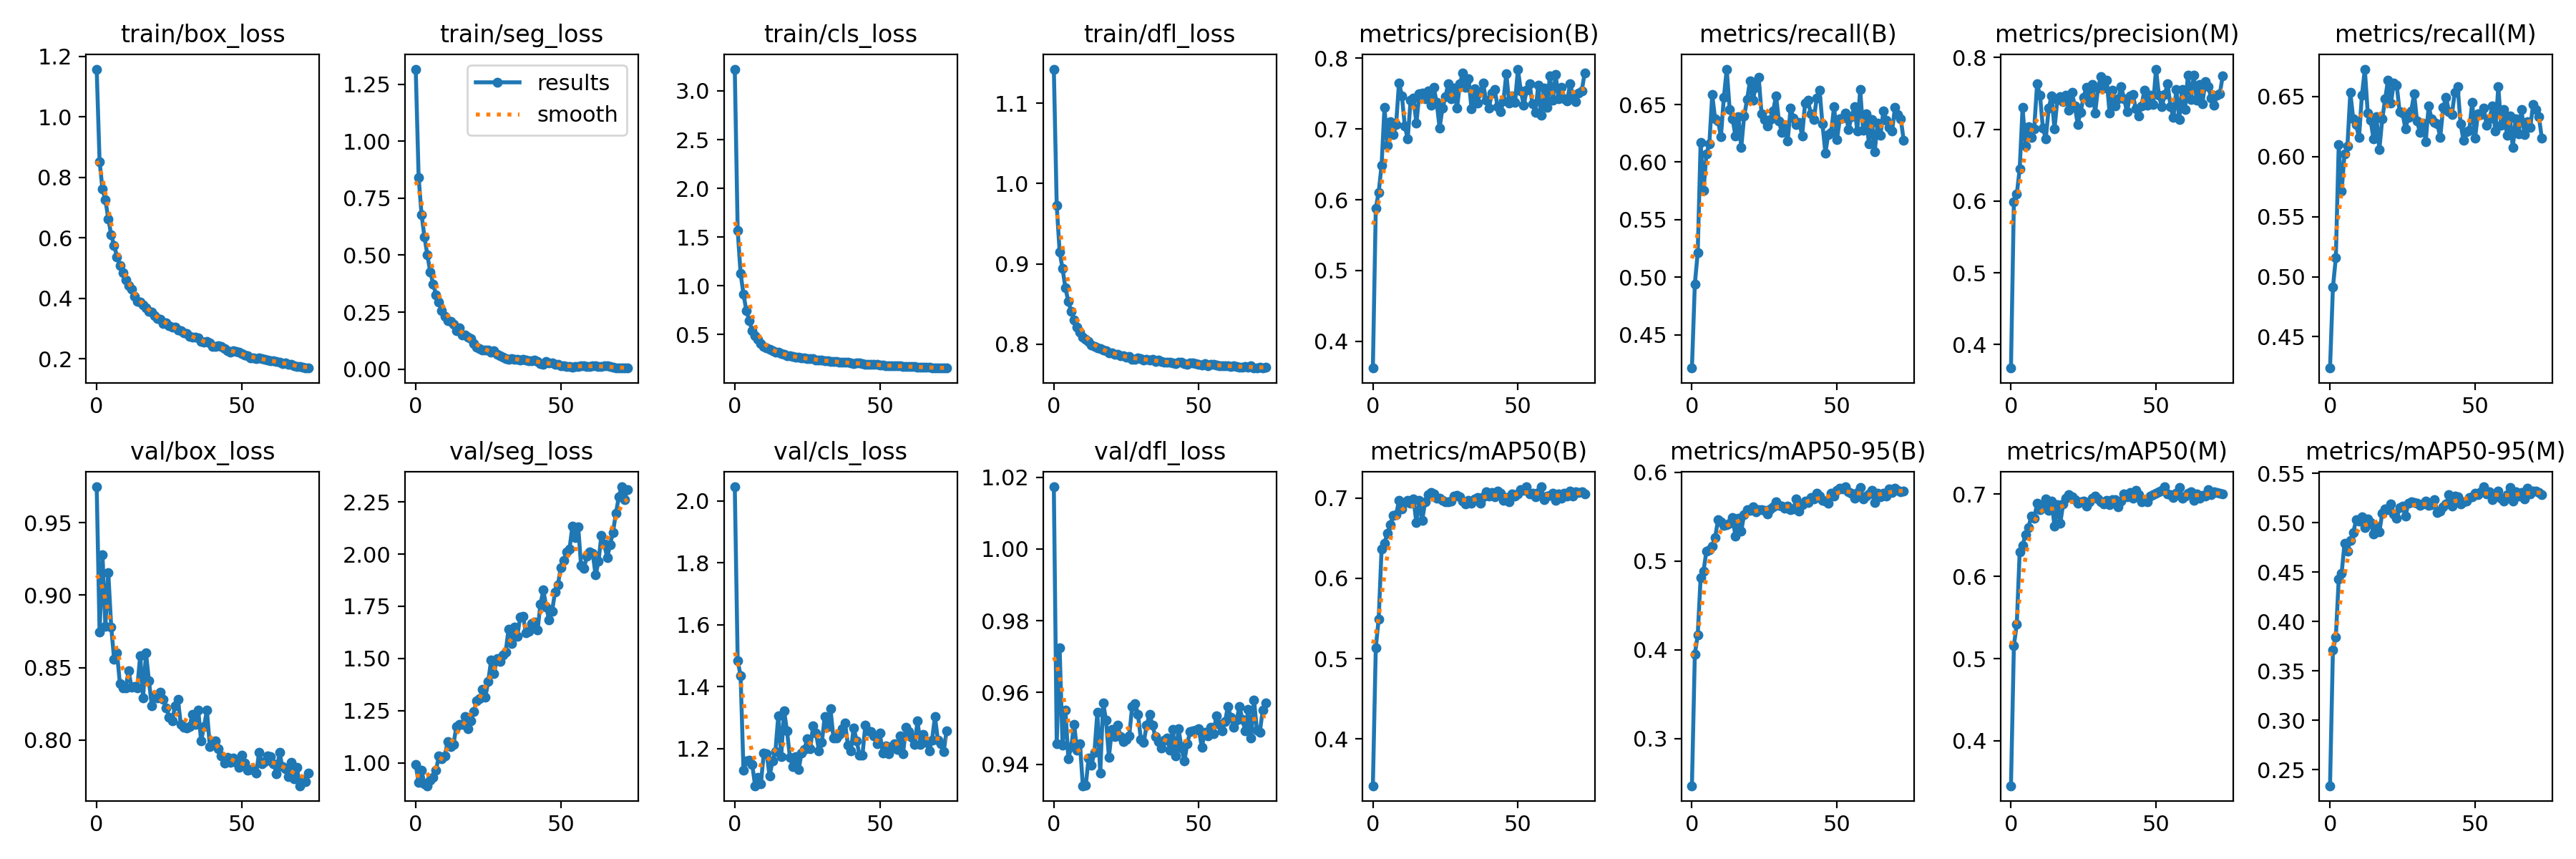

The data file committed next to this chart (first rows):
epoch, train/box_loss, train/seg_loss, train/cls_loss, train/dfl_loss, metrics/precision(B), metrics/recall(B), metrics/mAP50(B), metrics/mAP50-95(B), metrics/precision(M), metrics/recall(M), metrics/mAP50(M), metrics/mAP50-95(M), val/box_loss, val/seg_loss, val/cls_loss, val/dfl_loss, lr/pg0, lr/pg1, lr/pg2
0, 1.158, 1.316, 3.223, 1.143, 0.3622, 0.421, 0.3418, 0.2468, 0.3673, 0.424, 0.3455, 0.2336, 0.9748, 0.9912, 2.046, 1.017, 0.06803, 0.001091, 0.001091
1, 0.8528, 0.8417, 1.569, 0.9726, 0.5881, 0.4938, 0.5137, 0.395, 0.5988, 0.4913, 0.5157, 0.3714, 0.8745, 0.9052, 1.484, 0.9458, 0.03579, 0.00218, 0.00218
2, 0.7611, 0.6788, 1.128, 0.915, 0.6106, 0.5215, 0.5493, 0.417, 0.6094, 0.5156, 0.542, 0.3842, 0.9278, 0.9644, 1.436, 0.9724, 0.003532, 0.003258, 0.003258
3, 0.7256, 0.581, 0.9138, 0.8939, 0.6489, 0.6171, 0.6362, 0.4813, 0.6446, 0.6097, 0.6296, 0.4429, 0.8786, 0.8992, 1.131, 0.9453, 0.003251, 0.003251, 0.003251
4, 0.6633, 0.5009, 0.7444, 0.8698, 0.7303, 0.5752, 0.6436, 0.489, 0.7302, 0.571, 0.6374, 0.4489, 0.9156, 0.8907, 1.16, 0.9551, 0.003251, 0.003251, 0.003251
5, 0.6101, 0.4262, 0.6416, 0.853, 0.6775, 0.6072, 0.6564, 0.5114, 0.6761, 0.6022, 0.6509, 0.4792, 0.8782, 0.9156, 1.163, 0.9416, 0.003235, 0.003235, 0.003235
6, 0.5753, 0.3741, 0.5392, 0.8403, 0.7104, 0.6157, 0.667, 0.5128, 0.7034, 0.6089, 0.6594, 0.4713, 0.8559, 0.9292, 1.149, 0.945, 0.003218, 0.003218, 0.003218
7, 0.5377, 0.3258, 0.4864, 0.8303, 0.6923, 0.6585, 0.6781, 0.5172, 0.6884, 0.6533, 0.6728, 0.4822, 0.8603, 0.9656, 1.08, 0.9512, 0.003202, 0.003202, 0.003202
8, 0.5078, 0.2939, 0.4483, 0.8213, 0.706, 0.6373, 0.6787, 0.5266, 0.7002, 0.6312, 0.6706, 0.4901, 0.8389, 1.035, 1.106, 0.9439, 0.003186, 0.003186, 0.003186
9, 0.4835, 0.2578, 0.4042, 0.8152, 0.7654, 0.6357, 0.6969, 0.5468, 0.7629, 0.6265, 0.6884, 0.5028, 0.8359, 1.019, 1.087, 0.9458, 0.003169, 0.003169, 0.003169
10, 0.4608, 0.2323, 0.3743, 0.8086, 0.7471, 0.6223, 0.6862, 0.5441, 0.7474, 0.6157, 0.6807, 0.5019, 0.836, 1.033, 1.185, 0.9341, 0.003153, 0.003153, 0.003153
11, 0.4414, 0.2134, 0.3634, 0.8061, 0.7046, 0.656, 0.6945, 0.5401, 0.7016, 0.6512, 0.6874, 0.5059, 0.8477, 1.103, 1.184, 0.9342, 0.003137, 0.003137, 0.003137
12, 0.4289, 0.2097, 0.3469, 0.8036, 0.686, 0.6808, 0.6972, 0.5409, 0.6867, 0.6726, 0.694, 0.4949, 0.8365, 1.078, 1.11, 0.9418, 0.00312, 0.00312, 0.00312
13, 0.4057, 0.197, 0.3314, 0.7984, 0.7404, 0.6459, 0.6937, 0.543, 0.7291, 0.6363, 0.6799, 0.5038, 0.8368, 1.088, 1.16, 0.9398, 0.003104, 0.003104, 0.003104
14, 0.3904, 0.1687, 0.318, 0.797, 0.744, 0.6378, 0.6989, 0.5491, 0.7465, 0.6299, 0.6915, 0.5004, 0.8361, 1.174, 1.191, 0.9434, 0.003088, 0.003088, 0.003088
15, 0.3883, 0.1824, 0.3171, 0.7948, 0.708, 0.6227, 0.669, 0.5284, 0.7003, 0.6145, 0.6611, 0.4887, 0.8584, 1.186, 1.306, 0.9545, 0.003071, 0.003071, 0.003071
16, 0.3774, 0.1508, 0.3027, 0.7938, 0.7495, 0.6397, 0.6969, 0.5482, 0.7419, 0.6329, 0.6867, 0.4967, 0.8293, 1.183, 1.174, 0.9376, 0.003055, 0.003055, 0.003055
17, 0.3689, 0.1485, 0.2944, 0.7922, 0.7509, 0.6126, 0.6722, 0.5342, 0.7451, 0.6055, 0.6649, 0.4908, 0.86, 1.22, 1.322, 0.9572, 0.003039, 0.003039, 0.003039
18, 0.3565, 0.141, 0.2849, 0.7917, 0.743, 0.64, 0.6948, 0.5524, 0.7388, 0.6311, 0.6878, 0.5096, 0.8411, 1.162, 1.257, 0.9522, 0.003022, 0.003022, 0.003022
19, 0.355, 0.1323, 0.2827, 0.7886, 0.7542, 0.6541, 0.7038, 0.5577, 0.7478, 0.6478, 0.6948, 0.514, 0.8235, 1.202, 1.172, 0.942, 0.003006, 0.003006, 0.003006
20, 0.3424, 0.1106, 0.2772, 0.7891, 0.734, 0.6704, 0.7066, 0.5573, 0.7268, 0.6637, 0.6989, 0.5133, 0.8309, 1.247, 1.142, 0.9498, 0.00299, 0.00299, 0.00299
21, 0.333, 0.09623, 0.2701, 0.7872, 0.7585, 0.654, 0.7049, 0.5615, 0.7511, 0.6444, 0.6966, 0.519, 0.8293, 1.296, 1.174, 0.9477, 0.002973, 0.002973, 0.002973
22, 0.3316, 0.0906, 0.2665, 0.7873, 0.7373, 0.6652, 0.6995, 0.5558, 0.7325, 0.6612, 0.6928, 0.5093, 0.8329, 1.307, 1.131, 0.9509, 0.002957, 0.002957, 0.002957
23, 0.3173, 0.08437, 0.2582, 0.785, 0.7016, 0.6739, 0.6993, 0.558, 0.707, 0.6593, 0.6888, 0.5047, 0.828, 1.353, 1.184, 0.9478, 0.002941, 0.002941, 0.002941
24, 0.3194, 0.0848, 0.2583, 0.7855, 0.7295, 0.6422, 0.6974, 0.5584, 0.7239, 0.637, 0.6902, 0.5152, 0.8223, 1.316, 1.198, 0.9463, 0.002924, 0.002924, 0.002924
25, 0.308, 0.08277, 0.2529, 0.7837, 0.7454, 0.637, 0.6948, 0.5575, 0.7441, 0.6359, 0.6914, 0.5171, 0.8159, 1.391, 1.232, 0.9469, 0.002908, 0.002908, 0.002908
26, 0.3038, 0.07489, 0.2506, 0.784, 0.7644, 0.6316, 0.6956, 0.5535, 0.7584, 0.6229, 0.6856, 0.5068, 0.8131, 1.493, 1.199, 0.948, 0.002892, 0.002892, 0.002892
27, 0.3037, 0.07992, 0.2504, 0.7809, 0.7423, 0.6367, 0.6958, 0.5585, 0.7379, 0.6326, 0.6902, 0.5199, 0.8235, 1.427, 1.274, 0.9561, 0.002875, 0.002875, 0.002875
28, 0.2942, 0.06448, 0.2395, 0.781, 0.7578, 0.6445, 0.7023, 0.5614, 0.7625, 0.6381, 0.6953, 0.5212, 0.8279, 1.5, 1.251, 0.9569, 0.002859, 0.002859, 0.002859
29, 0.2929, 0.0593, 0.2394, 0.7824, 0.7293, 0.6576, 0.7028, 0.5665, 0.7222, 0.652, 0.6979, 0.5203, 0.8108, 1.484, 1.193, 0.954, 0.002843, 0.002843, 0.002843
30, 0.2849, 0.05082, 0.2351, 0.7817, 0.764, 0.6357, 0.7017, 0.5627, 0.7571, 0.6295, 0.6938, 0.5199, 0.8087, 1.515, 1.219, 0.9469, 0.002826, 0.002826, 0.002826
31, 0.2823, 0.0453, 0.2343, 0.7802, 0.7796, 0.6255, 0.6958, 0.5621, 0.7736, 0.6199, 0.6903, 0.5179, 0.8083, 1.531, 1.303, 0.9462, 0.00281, 0.00281, 0.00281
32, 0.2731, 0.04206, 0.2288, 0.7812, 0.7589, 0.6293, 0.6921, 0.5599, 0.7573, 0.6276, 0.6882, 0.5193, 0.8094, 1.642, 1.27, 0.9509, 0.002794, 0.002794, 0.002794
33, 0.2717, 0.04741, 0.2255, 0.7802, 0.771, 0.6181, 0.6971, 0.5624, 0.7686, 0.6124, 0.6918, 0.5219, 0.8177, 1.572, 1.328, 0.954, 0.002777, 0.002777, 0.002777
34, 0.272, 0.04232, 0.2242, 0.7805, 0.7285, 0.6467, 0.6934, 0.5577, 0.7221, 0.6422, 0.6871, 0.518, 0.8107, 1.652, 1.235, 0.951, 0.002761, 0.002761, 0.002761
35, 0.2677, 0.0434, 0.2218, 0.778, 0.7567, 0.6383, 0.6984, 0.5591, 0.754, 0.631, 0.6933, 0.5181, 0.8208, 1.606, 1.234, 0.9477, 0.002745, 0.002745, 0.002745
36, 0.2567, 0.03891, 0.2145, 0.7797, 0.7366, 0.6328, 0.7003, 0.5699, 0.7324, 0.6284, 0.6931, 0.5235, 0.7992, 1.698, 1.246, 0.9464, 0.002728, 0.002728, 0.002728
37, 0.2539, 0.04169, 0.2148, 0.7781, 0.7518, 0.6347, 0.6933, 0.5563, 0.7424, 0.6271, 0.6847, 0.5105, 0.8093, 1.701, 1.265, 0.9446, 0.002712, 0.002712, 0.002712
38, 0.2562, 0.03897, 0.2135, 0.7772, 0.7645, 0.6229, 0.7013, 0.5633, 0.7593, 0.6159, 0.6918, 0.5119, 0.8205, 1.621, 1.282, 0.9468, 0.002696, 0.002696, 0.002696
39, 0.2522, 0.03793, 0.2145, 0.7772, 0.7405, 0.6511, 0.7075, 0.568, 0.7421, 0.6408, 0.7002, 0.5165, 0.7955, 1.631, 1.212, 0.9474, 0.002679, 0.002679, 0.002679
40, 0.2397, 0.03735, 0.2068, 0.7774, 0.7298, 0.6536, 0.7022, 0.5663, 0.7244, 0.6491, 0.6967, 0.5189, 0.7987, 1.669, 1.193, 0.9439, 0.002663, 0.002663, 0.002663
41, 0.2404, 0.03853, 0.2048, 0.7763, 0.7507, 0.6419, 0.7072, 0.5719, 0.7462, 0.6374, 0.7022, 0.5283, 0.7996, 1.674, 1.267, 0.9498, 0.002647, 0.002647, 0.002647
42, 0.2423, 0.03297, 0.2072, 0.7755, 0.7558, 0.6367, 0.701, 0.57, 0.7482, 0.6348, 0.6949, 0.5169, 0.7942, 1.636, 1.225, 0.9424, 0.00263, 0.00263, 0.00263
43, 0.2403, 0.02413, 0.2071, 0.7772, 0.7314, 0.6554, 0.7081, 0.5763, 0.7289, 0.6532, 0.7041, 0.5273, 0.789, 1.761, 1.179, 0.9499, 0.002614, 0.002614, 0.002614
44, 0.233, 0.02149, 0.201, 0.7775, 0.7242, 0.6626, 0.7056, 0.5733, 0.7187, 0.658, 0.6989, 0.5264, 0.7843, 1.827, 1.178, 0.9446, 0.002598, 0.002598, 0.002598
45, 0.2252, 0.03245, 0.1965, 0.7758, 0.7397, 0.633, 0.6973, 0.5683, 0.7328, 0.6274, 0.6906, 0.5189, 0.7882, 1.745, 1.276, 0.9409, 0.002581, 0.002581, 0.002581
46, 0.2225, 0.02677, 0.1945, 0.775, 0.7784, 0.608, 0.7009, 0.5679, 0.7545, 0.6135, 0.6932, 0.5214, 0.7844, 1.683, 1.257, 0.9458, 0.002565, 0.002565, 0.002565
47, 0.2266, 0.0264, 0.1928, 0.7761, 0.7367, 0.6241, 0.6952, 0.5655, 0.7333, 0.6207, 0.6905, 0.5221, 0.7874, 1.726, 1.256, 0.9492, 0.002549, 0.002549, 0.002549
48, 0.2235, 0.01951, 0.1943, 0.7766, 0.7465, 0.6258, 0.7048, 0.5768, 0.7472, 0.6217, 0.6977, 0.526, 0.7847, 1.818, 1.241, 0.9494, 0.002532, 0.002532, 0.002532
49, 0.2209, 0.01965, 0.1918, 0.7758, 0.7378, 0.6485, 0.7026, 0.5733, 0.7343, 0.6452, 0.6989, 0.5267, 0.7812, 1.852, 1.214, 0.9495, 0.002516, 0.002516, 0.002516
50, 0.2179, 0.01559, 0.1898, 0.7743, 0.7847, 0.6198, 0.7046, 0.5797, 0.7837, 0.6152, 0.7007, 0.5302, 0.7894, 1.936, 1.249, 0.9498, 0.0025, 0.0025, 0.0025
51, 0.2117, 0.01332, 0.1855, 0.774, 0.7539, 0.6377, 0.7105, 0.5819, 0.747, 0.6357, 0.7024, 0.5286, 0.7841, 1.97, 1.185, 0.9446, 0.002483, 0.002483, 0.002483
52, 0.2086, 0.01275, 0.1819, 0.7754, 0.7335, 0.6379, 0.7093, 0.5812, 0.731, 0.635, 0.7048, 0.5313, 0.7793, 2.012, 1.209, 0.9489, 0.002467, 0.002467, 0.002467
53, 0.2033, 0.0108, 0.1802, 0.7731, 0.7545, 0.6425, 0.7138, 0.5837, 0.7483, 0.6403, 0.7088, 0.5365, 0.7796, 2.024, 1.183, 0.9479, 0.002451, 0.002451, 0.002451
54, 0.2025, 0.00865, 0.1792, 0.7744, 0.7644, 0.6285, 0.7046, 0.578, 0.7635, 0.6257, 0.6997, 0.5297, 0.7794, 2.132, 1.206, 0.9503, 0.002434, 0.002434, 0.002434
55, 0.1994, 0.01039, 0.1773, 0.7748, 0.7354, 0.6392, 0.7058, 0.5767, 0.7313, 0.6316, 0.6992, 0.5313, 0.7771, 2.078, 1.215, 0.9486, 0.002418, 0.002418, 0.002418
56, 0.2018, 0.01216, 0.1798, 0.774, 0.7239, 0.6484, 0.7017, 0.5713, 0.7167, 0.6421, 0.6962, 0.5233, 0.7917, 2.13, 1.197, 0.9534, 0.002402, 0.002402, 0.002402
57, 0.2, 0.0158, 0.177, 0.7729, 0.7618, 0.6272, 0.7064, 0.5776, 0.7553, 0.6211, 0.7007, 0.529, 0.7837, 1.945, 1.24, 0.9511, 0.002385, 0.002385, 0.002385
58, 0.1983, 0.01592, 0.1739, 0.7725, 0.7196, 0.6631, 0.7137, 0.5833, 0.7139, 0.6581, 0.7077, 0.5323, 0.7851, 1.932, 1.183, 0.9493, 0.002369, 0.002369, 0.002369
59, 0.1958, 0.01253, 0.1739, 0.773, 0.7579, 0.6275, 0.6979, 0.5704, 0.7557, 0.6258, 0.6948, 0.525, 0.7888, 1.99, 1.27, 0.9518, 0.002353, 0.002353, 0.002353
... 14 more rows
